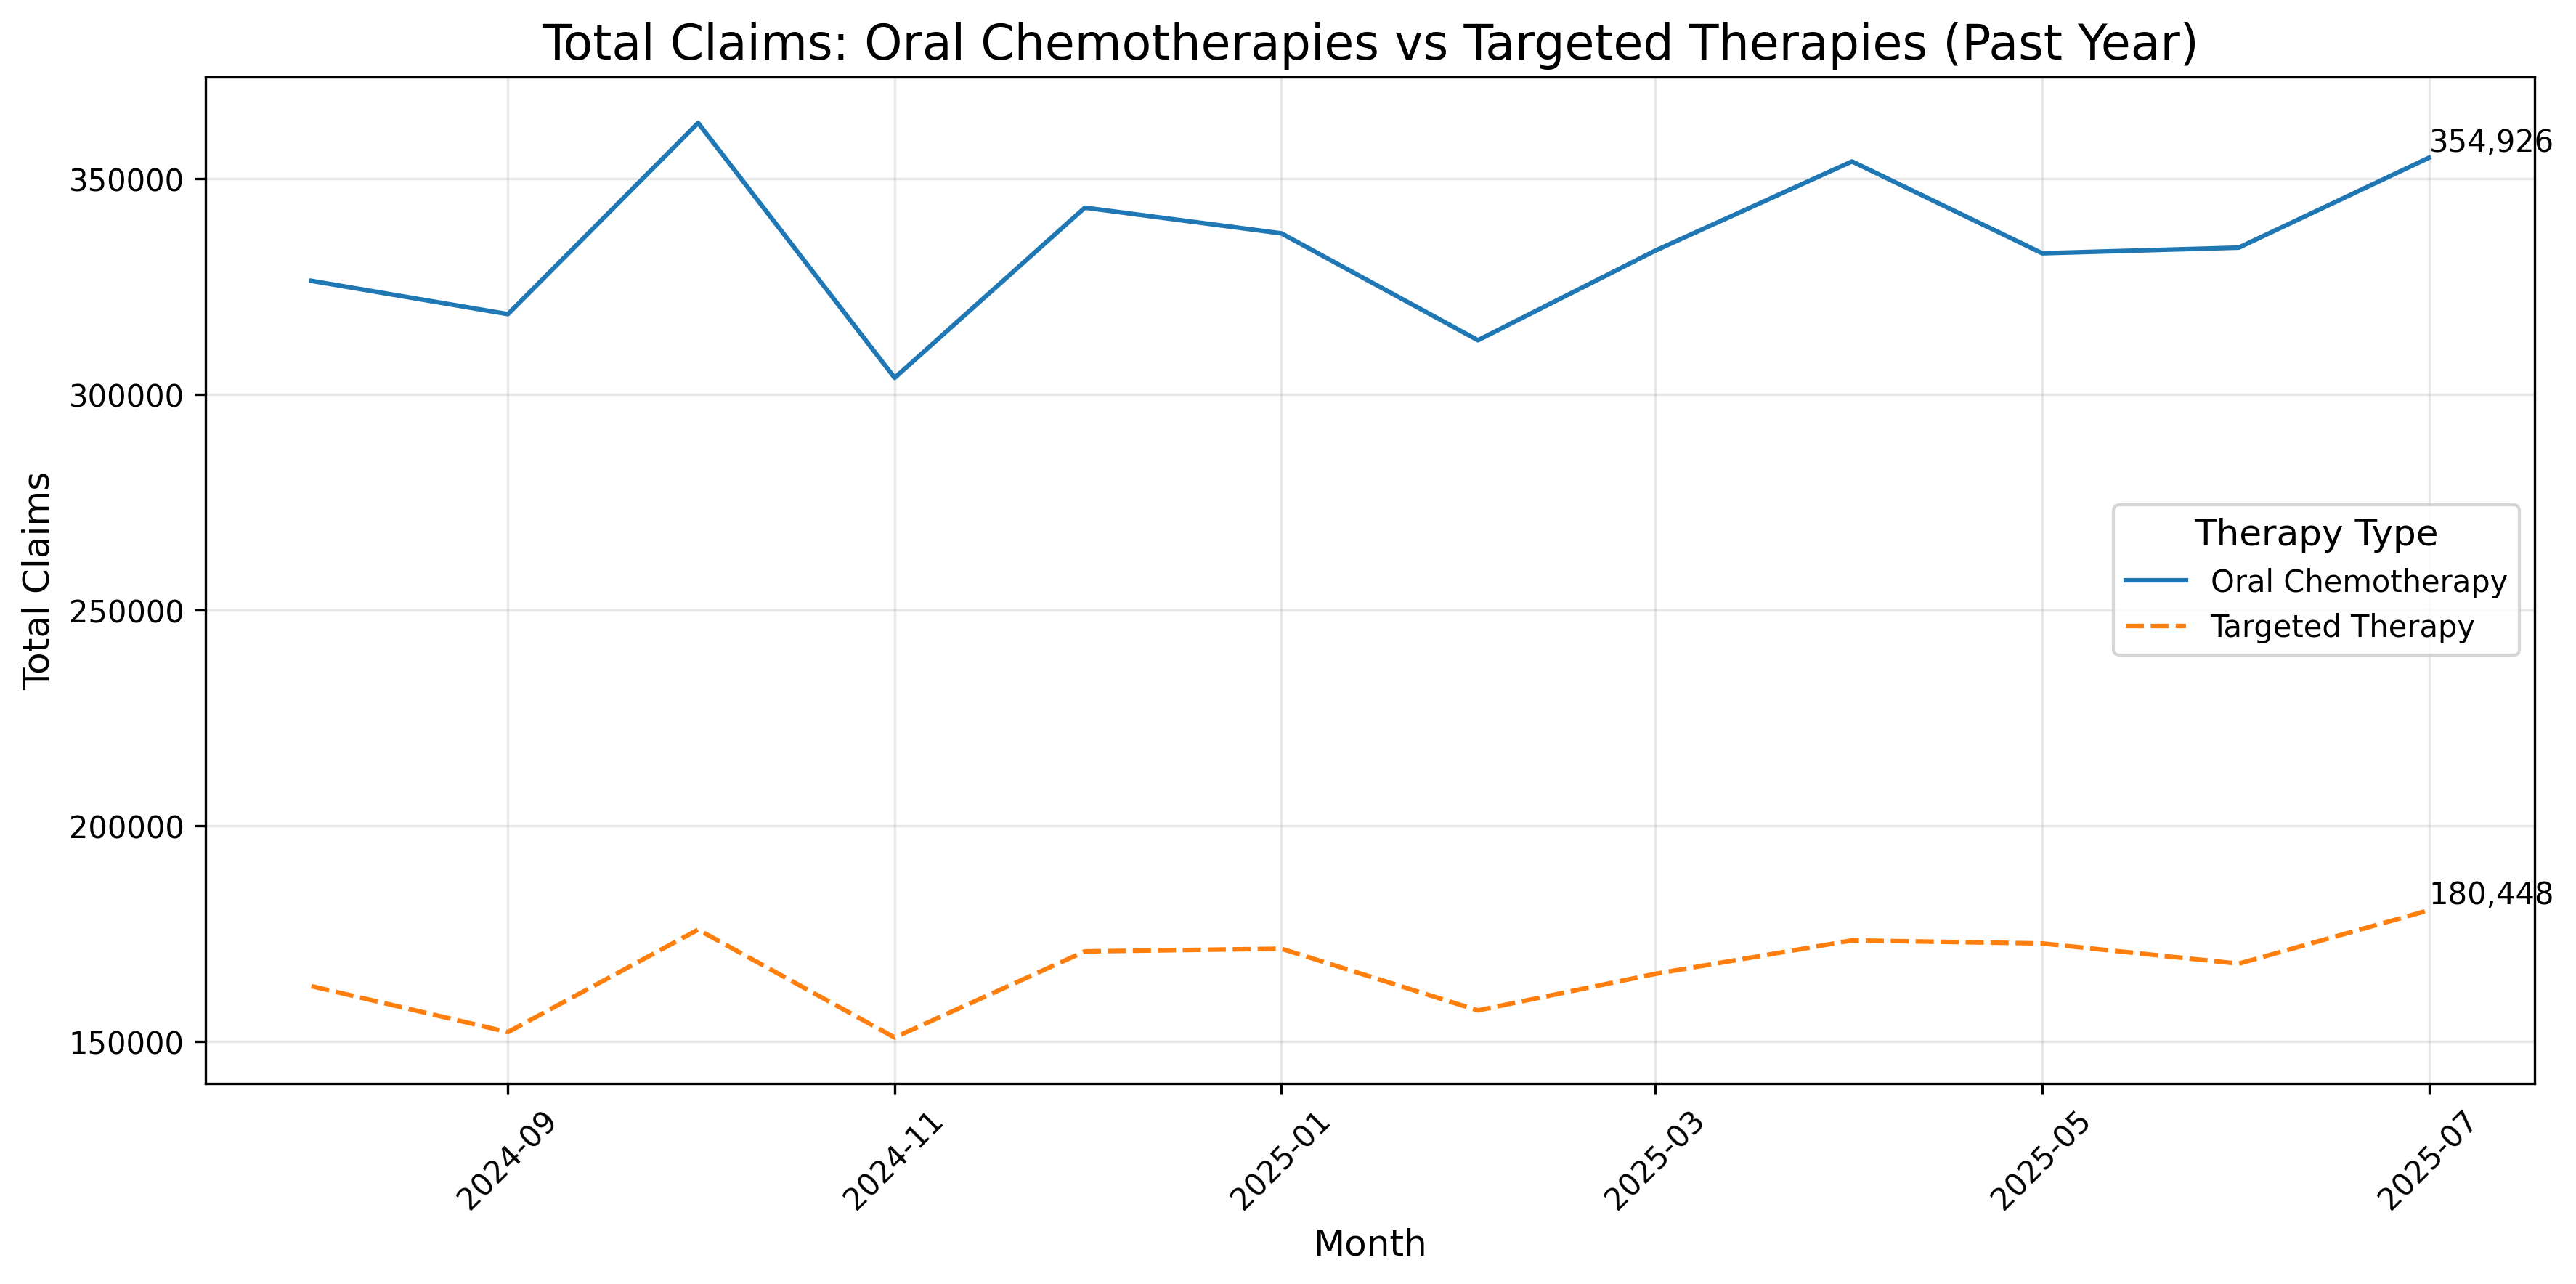

Source data for this figure (header and first rows):
month, therapy_type, total_claims
2024-08-01 00:00:00+00:00, Oral Chemotherapy, 326391
2024-08-01 00:00:00+00:00, Targeted Therapy, 162851
2024-09-01 00:00:00+00:00, Oral Chemotherapy, 318664
2024-09-01 00:00:00+00:00, Targeted Therapy, 152194
2024-10-01 00:00:00+00:00, Oral Chemotherapy, 363004
2024-10-01 00:00:00+00:00, Targeted Therapy, 175941
2024-11-01 00:00:00+00:00, Oral Chemotherapy, 303897
2024-11-01 00:00:00+00:00, Targeted Therapy, 150940
2024-12-01 00:00:00+00:00, Oral Chemotherapy, 343362
2024-12-01 00:00:00+00:00, Targeted Therapy, 170897
2025-01-01 00:00:00+00:00, Oral Chemotherapy, 337393
2025-01-01 00:00:00+00:00, Targeted Therapy, 171524
2025-02-01 00:00:00+00:00, Oral Chemotherapy, 312619
2025-02-01 00:00:00+00:00, Targeted Therapy, 157217
2025-03-01 00:00:00+00:00, Oral Chemotherapy, 333408
2025-03-01 00:00:00+00:00, Targeted Therapy, 165708
2025-04-01 00:00:00+00:00, Oral Chemotherapy, 354071
2025-04-01 00:00:00+00:00, Targeted Therapy, 173449
2025-05-01 00:00:00+00:00, Oral Chemotherapy, 332783
2025-05-01 00:00:00+00:00, Targeted Therapy, 172744
2025-06-01 00:00:00+00:00, Oral Chemotherapy, 334089
2025-06-01 00:00:00+00:00, Targeted Therapy, 168054
2025-07-01 00:00:00+00:00, Oral Chemotherapy, 354926
2025-07-01 00:00:00+00:00, Targeted Therapy, 180448
